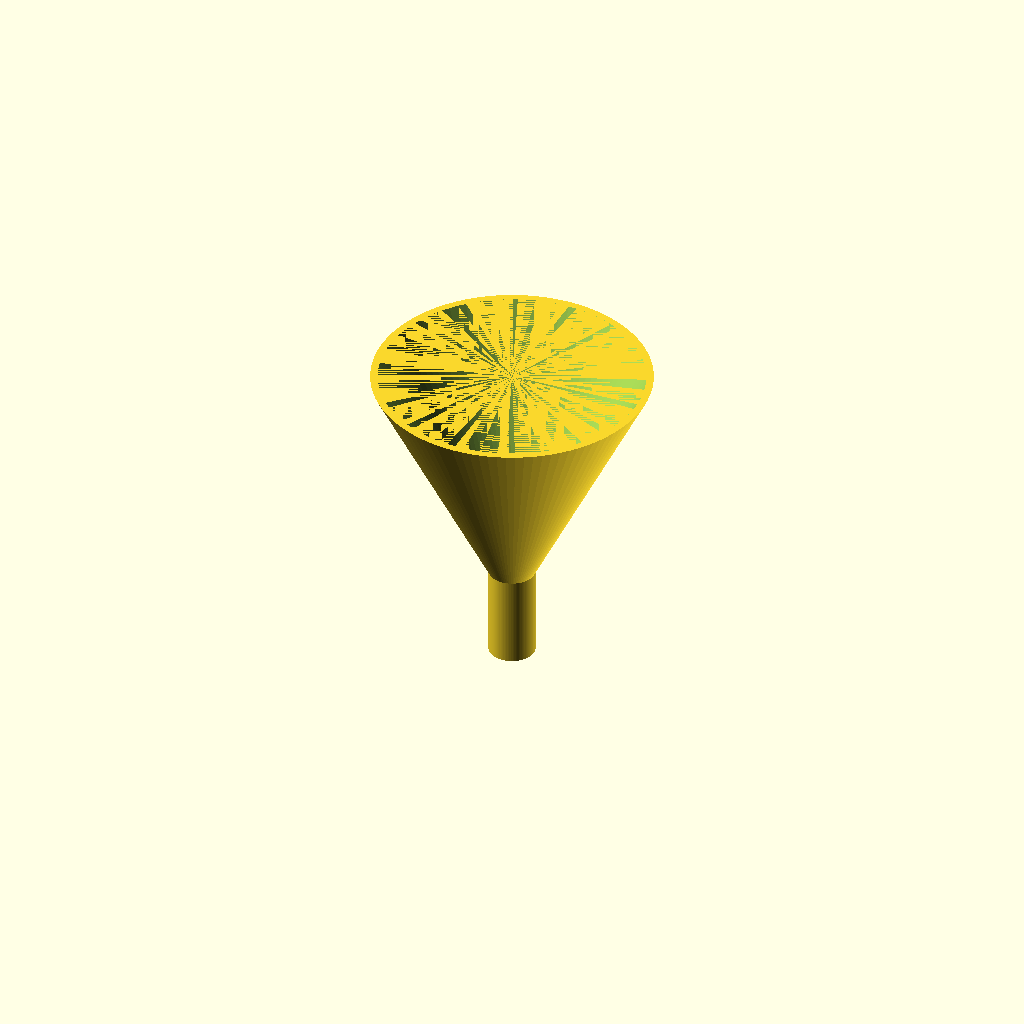
Cell 1 — every parameter at its default value.
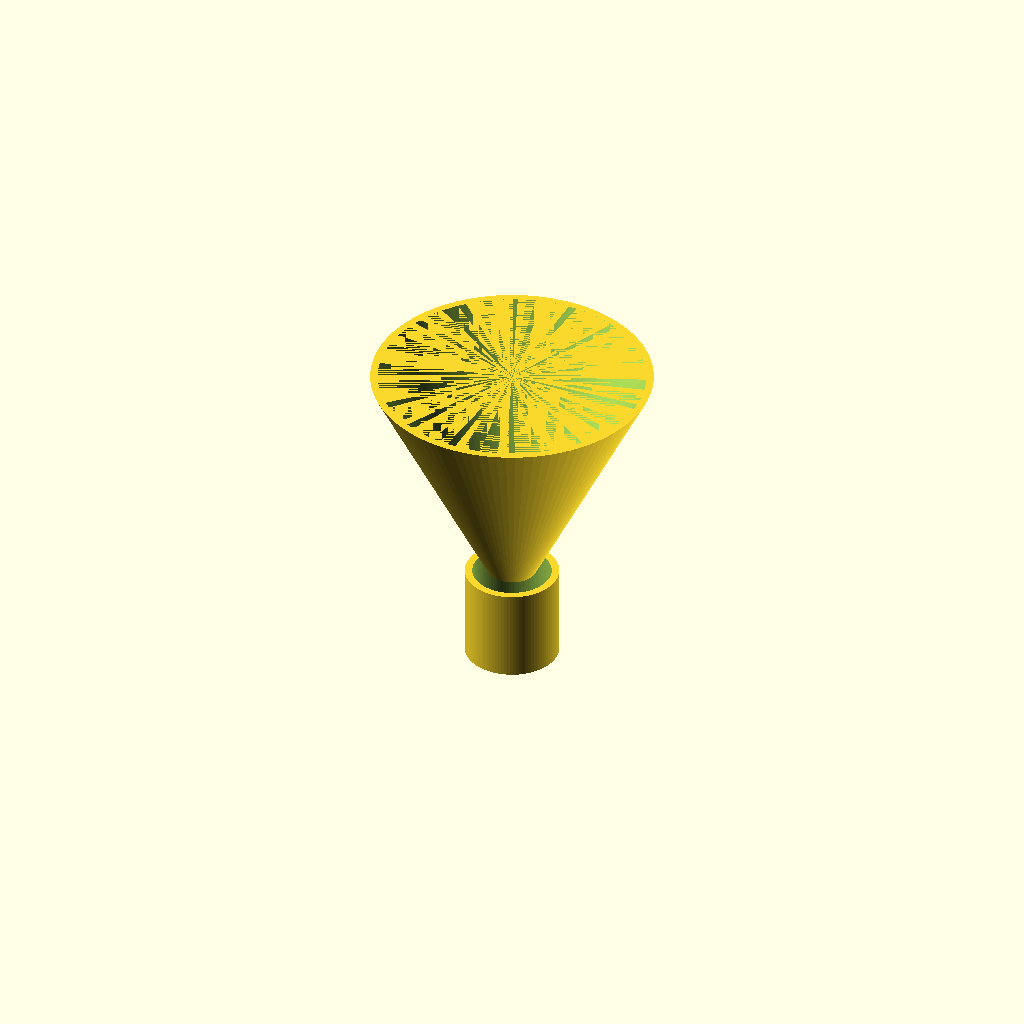
Cell 2: spout_od = 20 (everything else at default).
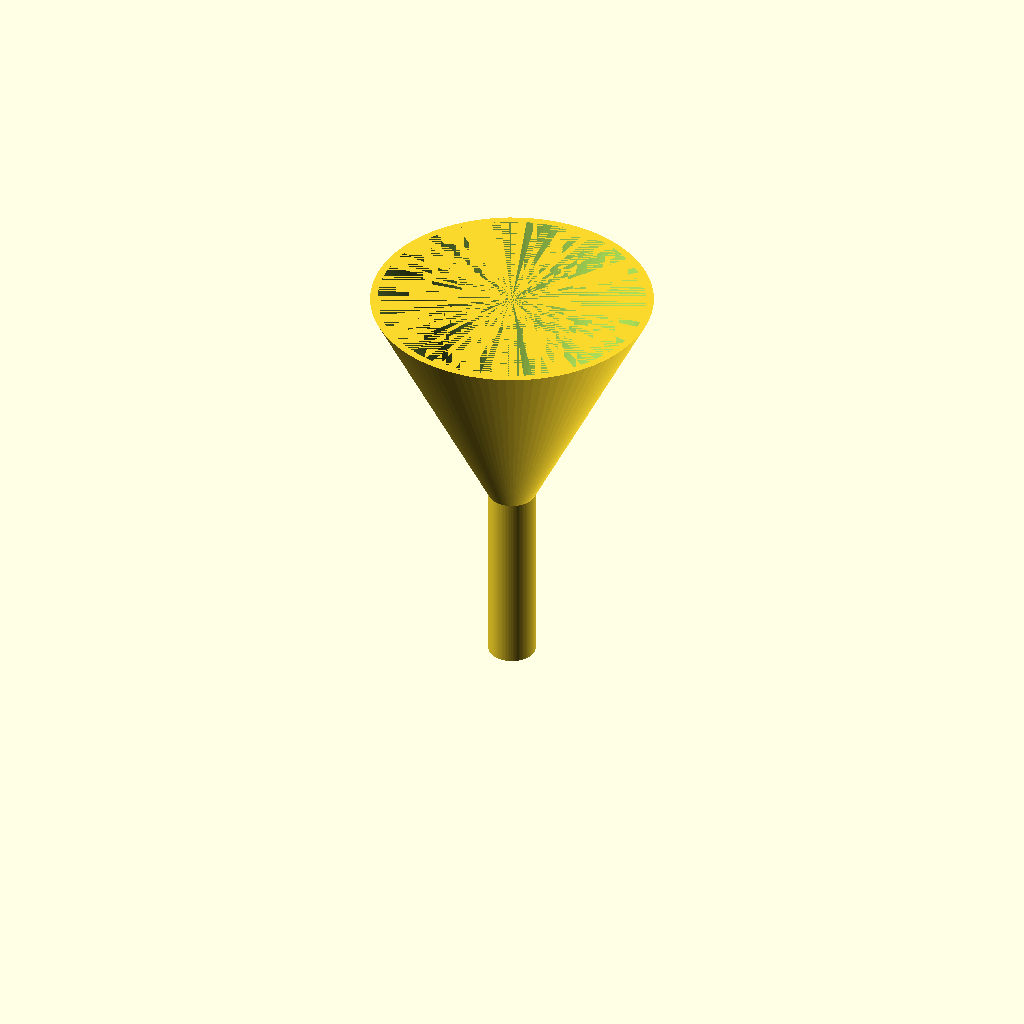
Cell 3 — spout_len set to 40, the other parameters unchanged.
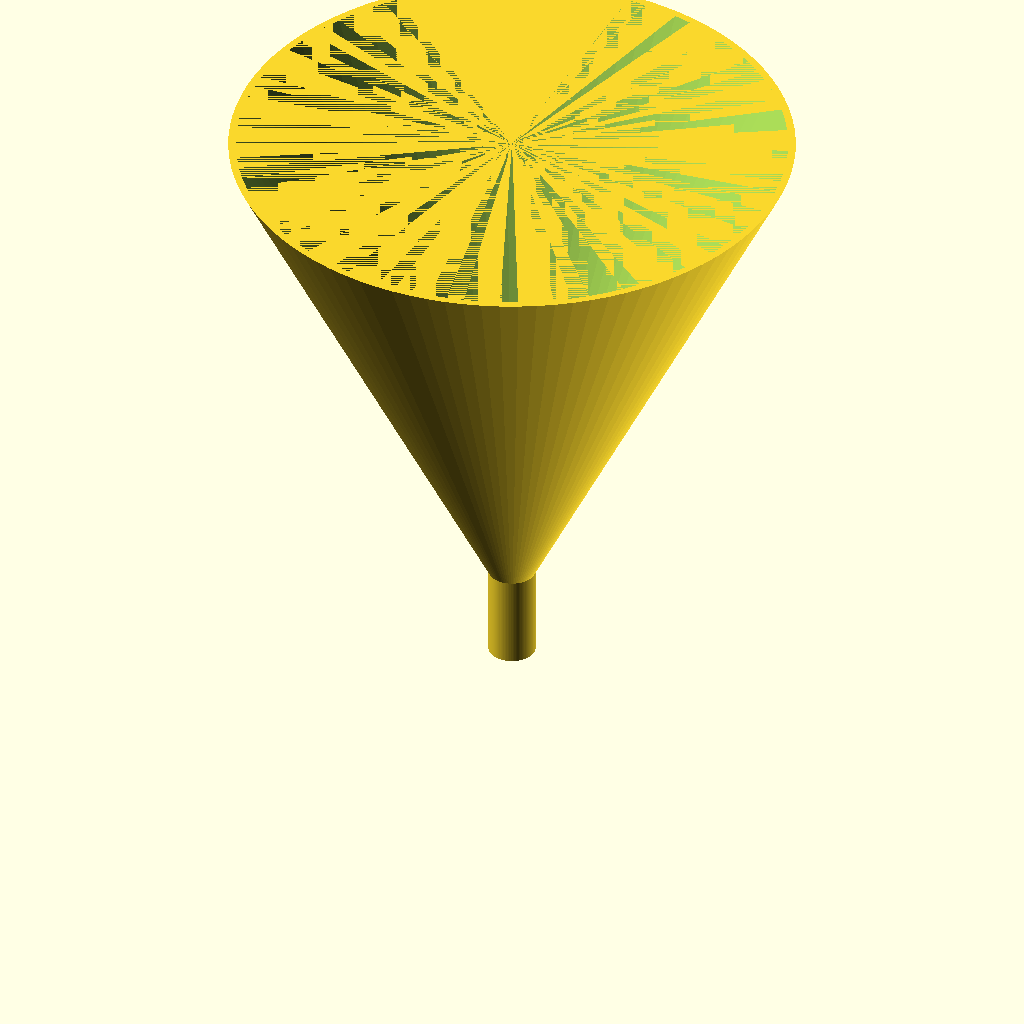
Cell 4 — cone_od_top set to 120, the other parameters unchanged.
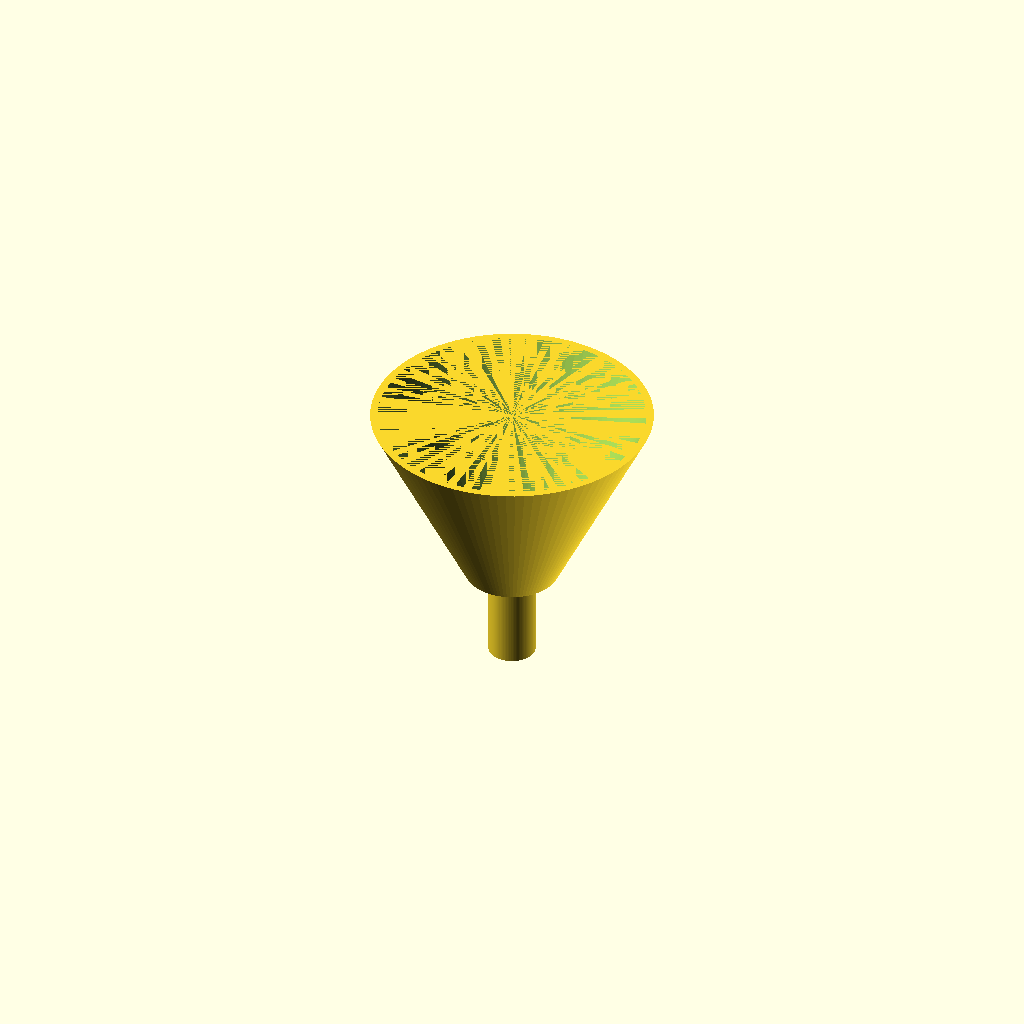
Cell 5: the same model with cone_od_bot = 20.
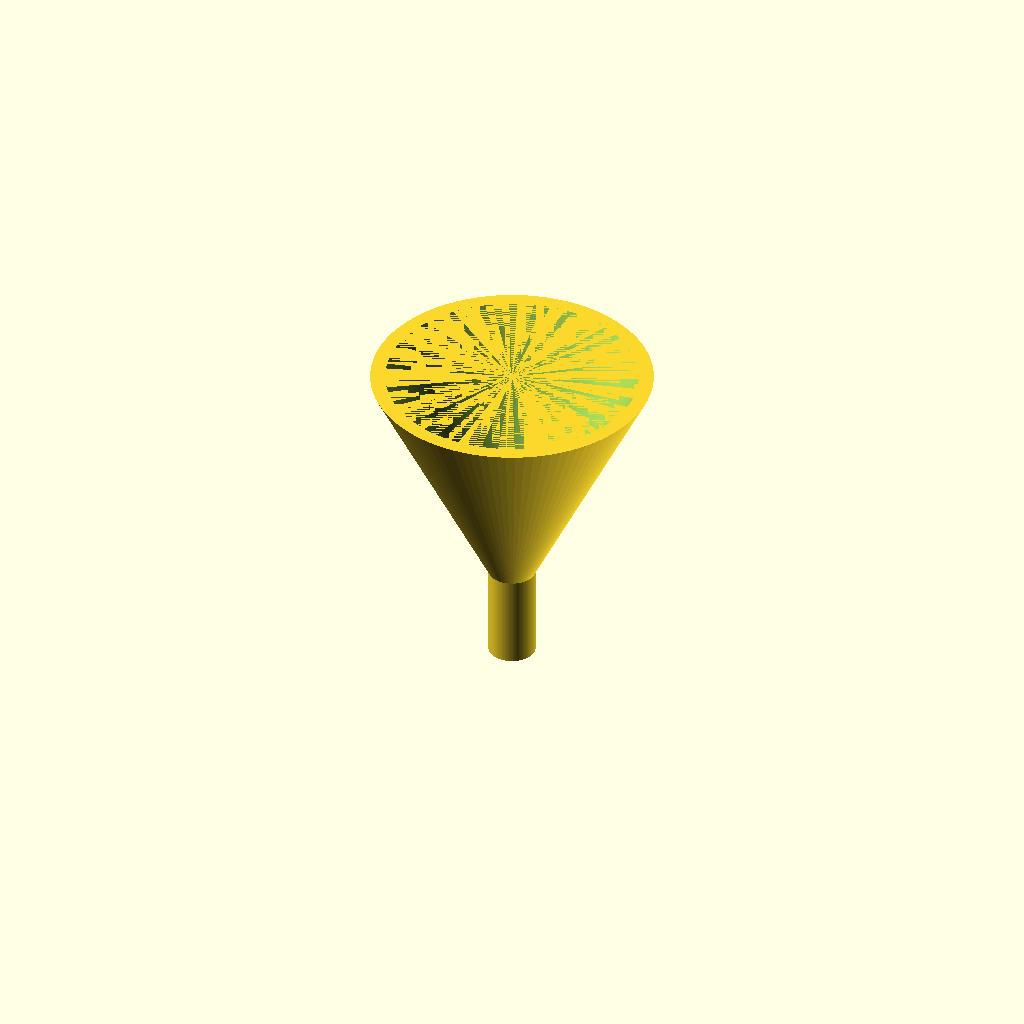
Cell 6: wall = 3.2 (everything else at default).
All cells are drawn from one camera (rotation 55°, 0°, 25°, orthographic, colour scheme Cornfield), so only the parameter changes between them.
The OpenSCAD source (bench/results/gpu-v9-g3/code/scadcoder-v9/lab_funnel_60mm_s2_a0.scad):
// Lab funnel - printed upright, open at top and bottom
// Units: mm

// ---- Parameters ----
spout_od      = 10;    // spout outer diameter
spout_len     = 20;    // spout length (z = 0 to 20)
cone_od_top   = 60;    // cone rim outer diameter (z = 50)
cone_od_bot   = 10;    // cone base outer diameter (z = 20)
wall          = 1.6;   // wall thickness everywhere
eps           = 0.5;   // cutter overshoot past faces

$fn = 96;

// ---- Model ----
difference() {
    union() {
        // Straight spout
        cylinder(d = spout_od, h = spout_len);
        // Cone from z = 20 to z = 50
        translate([0, 0, spout_len])
            cylinder(d1 = cone_od_bot, d2 = cone_od_top, h = cone_od_top - cone_od_bot);
    }
    // Bore: spout 6.8 mm, cone 56 mm at rim
    translate([0, 0, -eps])
        cylinder(d = spout_od - 2 * wall, h = spout_len + 2 * eps);
    translate([0, 0, spout_len - eps])
        cylinder(d1 = cone_od_bot - 2 * wall, d2 = cone_od_top - 2 * wall,
                 h = cone_od_top - cone_od_bot + eps);
}
Customizer parameters (derived from the source; name, type, default, range or options):
spout_od: number, default 10
spout_len: number, default 20
cone_od_top: number, default 60
cone_od_bot: number, default 10
wall: number, default 1.6
eps: number, default 0.5
